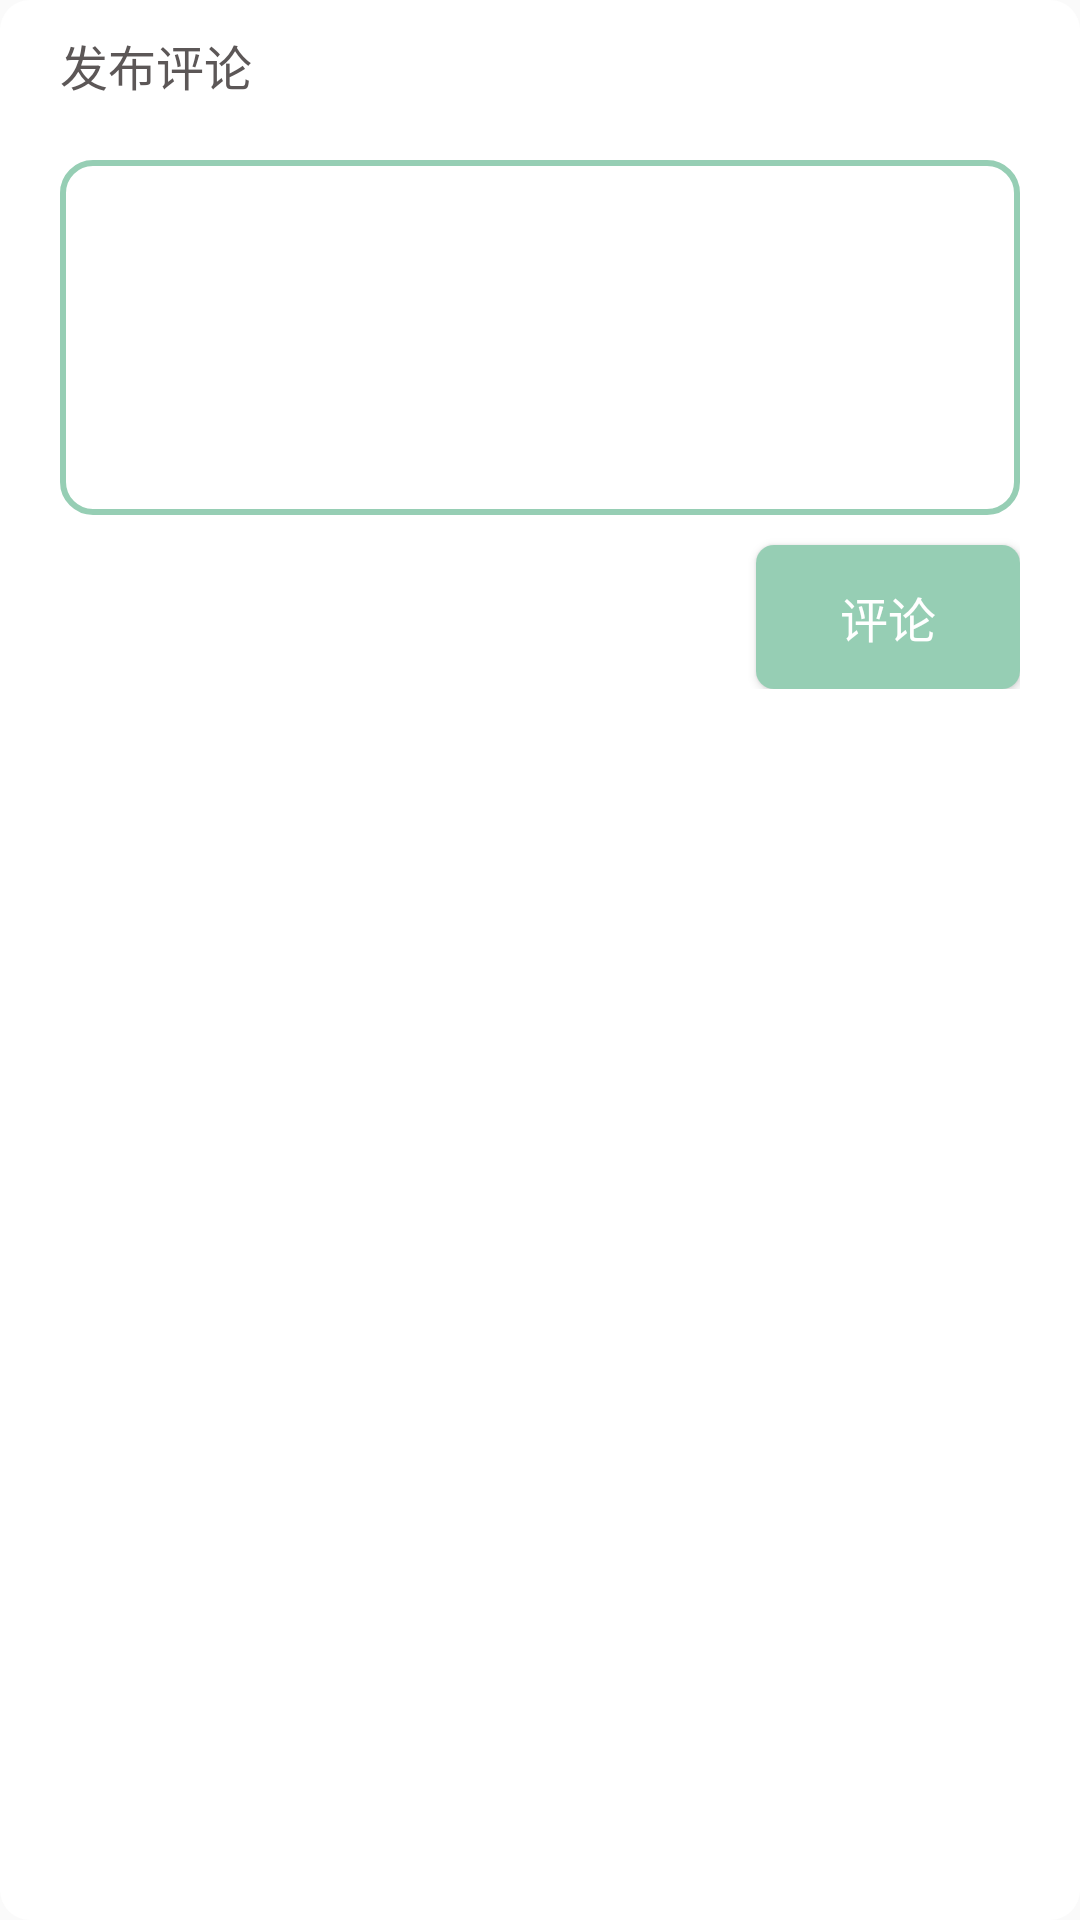

This screen was rendered from an Android layout file. Write that file and the resources it references.
<!-- AndroidManifest.xml: application theme AppTheme -->
<!-- res/layout/fragment_comment_dialog.xml -->
<?xml version="1.0" encoding="utf-8"?>
<LinearLayout xmlns:android="http://schemas.android.com/apk/res/android"
    xmlns:tools="http://schemas.android.com/tools"
    android:layout_width="match_parent"
    android:layout_height="match_parent"
    xmlns:app="http://schemas.android.com/apk/res-auto"
    app:cardCornerRadius="@dimen/dp_10"
    android:background="@drawable/bg_dialog"
    android:orientation="vertical"
    tools:context=".view.fragment.dialog.CommentDialogFragment"
    >

    <TextView
        android:layout_marginTop="@dimen/dp_10"
        android:layout_marginStart="@dimen/dp_20"
        android:id="@+id/select_album_title"
        android:layout_width="match_parent"
        android:layout_height="wrap_content"
        android:textColor="@color/normal_text"
        android:textSize="@dimen/sp_16"
        android:text="发布评论" />

    <LinearLayout
        android:layout_width="match_parent"
        android:layout_height="wrap_content"
        android:layout_margin="@dimen/dp_10"
        android:padding="@dimen/dp_10"
        android:orientation="vertical"
        android:background="@color/white">

        <EditText
            android:id="@+id/comment_edit_text"
            android:layout_width="match_parent"
            android:layout_height="wrap_content"
            android:padding="@dimen/dp_5"
            android:ems="10"
            android:minLines="5"
            android:gravity="top"
            android:background="@drawable/bg_comment"
            android:inputType="textMultiLine" />

        <Button
            android:id="@+id/comment_button"
            android:layout_width="wrap_content"
            android:layout_height="wrap_content"
            android:layout_marginTop="@dimen/dp_10"
            android:padding="@dimen/dp_10"
            android:layout_gravity="end"
            android:background="@drawable/bg_conner_bottom_green"
            android:text="评论"
            android:textColor="@color/white"
            android:textSize="@dimen/sp_16" />




    </LinearLayout>



</LinearLayout>
<!-- resources referenced by this layout -->
<resources>
  <color name="normal_text">#5C5757</color>
  <color name="white">#ffffff</color>
  <dimen name="dp_10">10dp</dimen>
  <dimen name="dp_20">20dp</dimen>
  <dimen name="dp_5">5dp</dimen>
  <dimen name="sp_16">16sp</dimen>
  <!-- drawable bg_comment (drawable) -->
  <?xml version="1.0" encoding="utf-8"?>
  <shape xmlns:android="http://schemas.android.com/apk/res/android">
      <solid android:color="@color/white"/>
      <corners android:radius="10dip"/>
      <stroke
          android:color="@color/publish_course_button_green"
          android:width="@dimen/dp_2"
          />
  </shape>
  <!-- drawable bg_conner_bottom_green (drawable) -->
  <?xml version="1.0" encoding="utf-8"?>
  <shape xmlns:android="http://schemas.android.com/apk/res/android">
  
      <corners
          android:bottomLeftRadius="@dimen/dp_6"
          android:bottomRightRadius="@dimen/dp_6"
          android:topLeftRadius="@dimen/dp_6"
          android:topRightRadius="@dimen/dp_6" />
  
      <solid android:color="@color/publish_course_button_green" />
  </shape>
  <!-- drawable bg_dialog (drawable) -->
  <?xml version="1.0" encoding="utf-8"?>
  <shape xmlns:android="http://schemas.android.com/apk/res/android">
  
      <corners
          android:bottomLeftRadius="@dimen/dp_10"
          android:bottomRightRadius="@dimen/dp_10"
          android:topLeftRadius="@dimen/dp_10"
          android:topRightRadius="@dimen/dp_10" />
  
      <solid android:color="@color/white" />
  </shape>
  <style name="AppTheme" parent="Theme.AppCompat.Light.NoActionBar">
          
          <item name="colorPrimary">@color/colorPrimary</item>
          <item name="colorPrimaryDark">@android:color/transparent</item>
          
          <item name="android:windowAnimationStyle">@style/windowAnimation</item>
          
          <item name="android:itemBackground">@color/white</item>
          <item name="android:textColor">@color/title_black</item>
  
          //沉浸状态栏
          <item name="android:windowIsTranslucent">true</item>
          <item name="android:windowTranslucentStatus">true</item>
      </style>
  <color name="publish_course_button_green">#96CEB4</color>
  <dimen name="dp_2">2dp</dimen>
  <dimen name="dp_6">6dp</dimen>
  <color name="colorPrimary">#00abff</color>
  <style name="windowAnimation">
          <item name="android:activityOpenEnterAnimation">@anim/push_left_in</item>
          <item name="android:activityOpenExitAnimation">@anim/push_left_out</item>
          <item name="android:activityCloseEnterAnimation">@anim/push_right_in</item>
          <item name="android:activityCloseExitAnimation">@anim/push_right_out</item>
      </style>
  <color name="title_black">#222222</color>
</resources>
